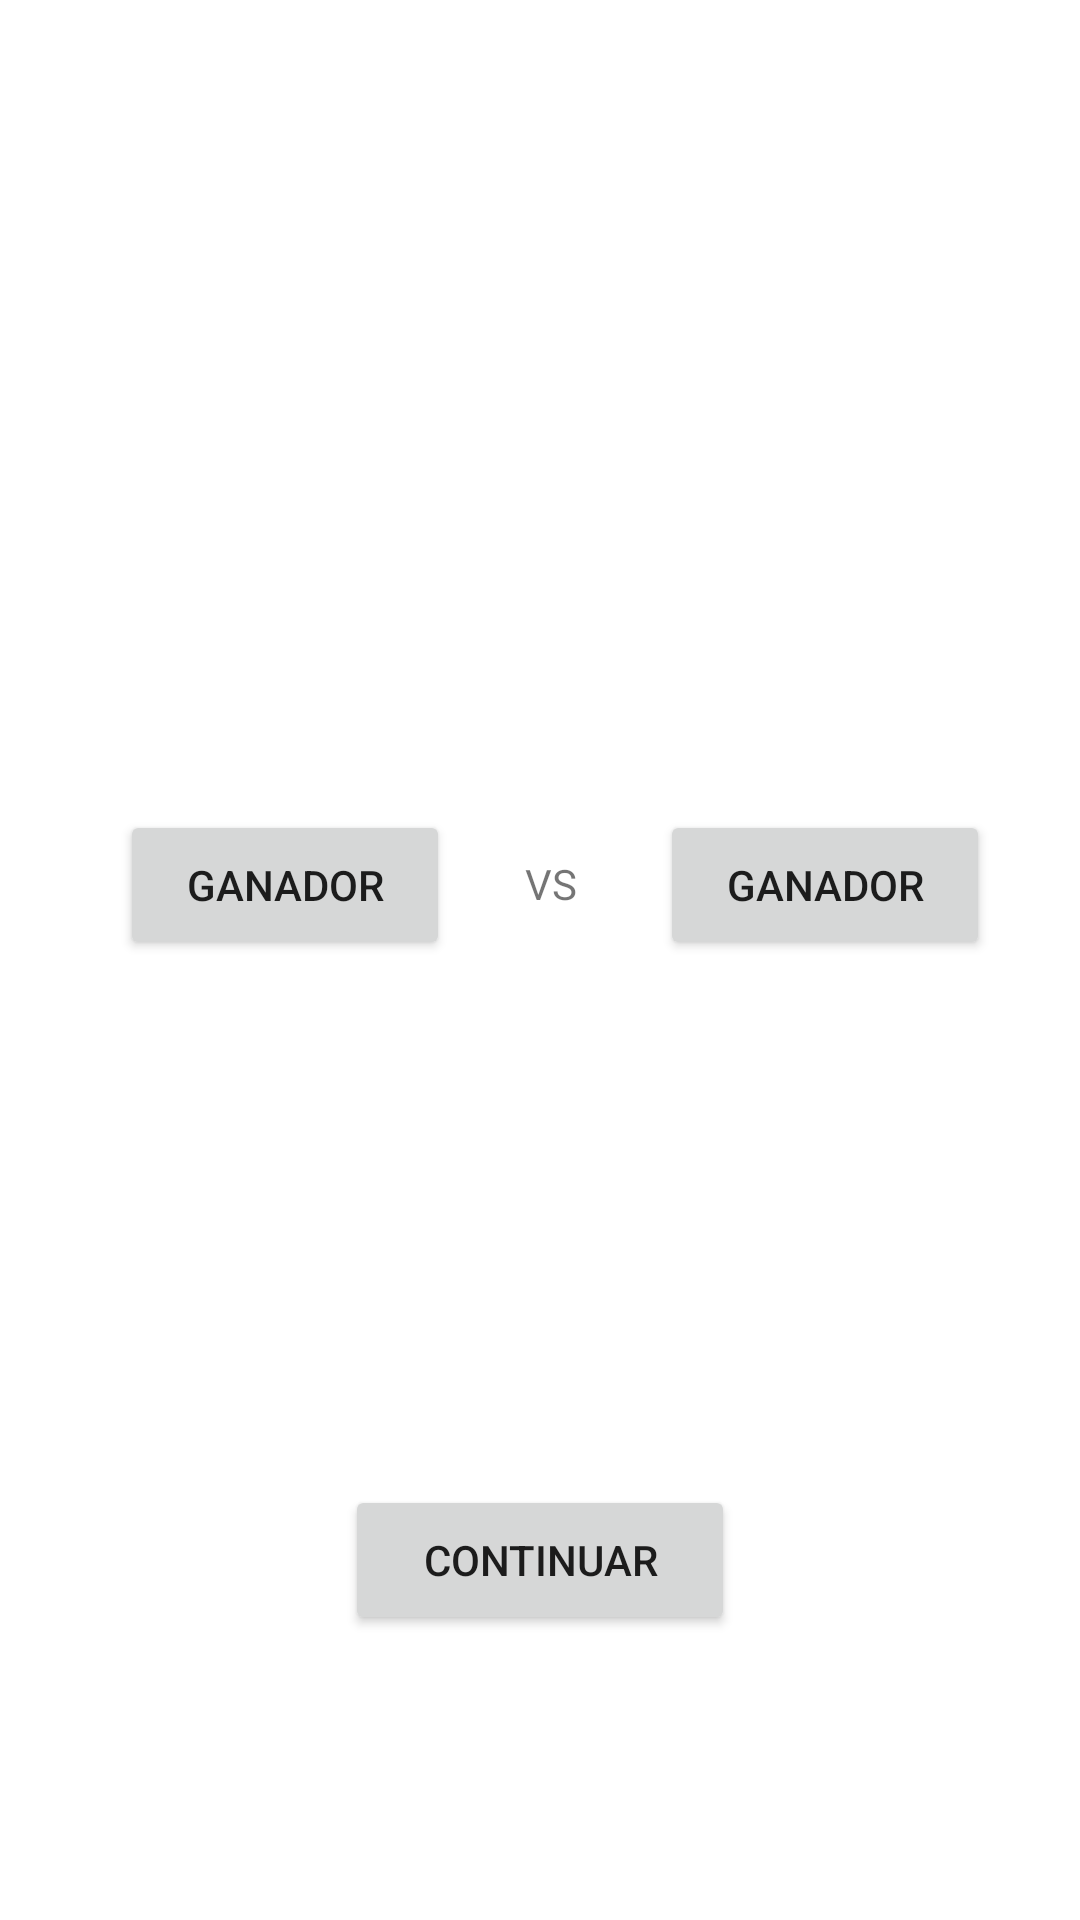

The Android layout XML behind this screen, and the referenced resources:
<!-- AndroidManifest.xml: application theme Theme.TAP_U4T1 -->
<!-- res/layout/activity_semi.xml -->
<?xml version="1.0" encoding="utf-8"?>
<androidx.constraintlayout.widget.ConstraintLayout
    xmlns:android="http://schemas.android.com/apk/res/android"
    xmlns:app="http://schemas.android.com/apk/res-auto"
    xmlns:tools="http://schemas.android.com/tools"
    android:orientation="horizontal"
    android:layout_width="match_parent"
    android:layout_height="match_parent"
    tools:context=".MainActivity">



    
    <Button
        android:id="@+id/btnFinal1"
        android:layout_width="110dp"
        android:layout_height="50dp"
        android:layout_marginTop="250dp"
        android:layout_marginRight="170dp"
        android:layout_marginBottom="300dp"
        android:text="GANADOR"
        app:layout_constraintBottom_toBottomOf="parent"
        app:layout_constraintEnd_toEndOf="parent"
        app:layout_constraintStart_toStartOf="parent"
        app:layout_constraintTop_toTopOf="parent" />

    <TextView
        android:id="@+id/textFinal1"
        android:textStyle="bold"
        android:textSize="17dp"
        android:layout_width="wrap_content"
        android:layout_height="wrap_content"
        android:text=""
        android:layout_marginRight="170dp"
        android:layout_marginTop="315dp"
        android:layout_marginBottom="300dp"
        app:layout_constraintBottom_toBottomOf="parent"
        app:layout_constraintEnd_toEndOf="parent"
        app:layout_constraintStart_toStartOf="parent"
        app:layout_constraintTop_toTopOf="parent" />

    <CheckBox
        android:id="@+id/checkFinal1"
        android:layout_width="25dp"
        android:layout_height="25dp"
        android:layout_marginRight="170dp"
        android:layout_marginTop="360dp"
        android:layout_marginBottom="300dp"
        app:layout_constraintBottom_toBottomOf="parent"
        app:layout_constraintEnd_toEndOf="parent"
        app:layout_constraintStart_toStartOf="parent"
        app:layout_constraintTop_toTopOf="parent" />

    
    <TextView
        android:layout_width="50dp"
        android:layout_height="50dp"
        android:layout_marginTop="250dp"
        android:layout_marginLeft="10dp"
        android:layout_marginBottom="300dp"
        android:paddingLeft="15dp"
        android:paddingTop="15dp"
        android:text="VS"
        app:layout_constraintBottom_toBottomOf="parent"
        app:layout_constraintEnd_toEndOf="parent"
        app:layout_constraintStart_toStartOf="parent"
        app:layout_constraintTop_toTopOf="parent" />


    

    <Button
        android:id="@+id/btnFinal2"
        android:layout_width="110dp"
        android:layout_height="50dp"
        android:layout_marginTop="250dp"
        android:layout_marginLeft="190dp"
        android:layout_marginBottom="300dp"
        android:text="GANADOR"
        app:layout_constraintBottom_toBottomOf="parent"
        app:layout_constraintEnd_toEndOf="parent"
        app:layout_constraintStart_toStartOf="parent"
        app:layout_constraintTop_toTopOf="parent" />

    <TextView
        android:id="@+id/textFinal2"
        android:textStyle="bold"
        android:textSize="17dp"
        android:layout_width="wrap_content"
        android:layout_height="wrap_content"
        android:text=""
        android:layout_marginLeft="190dp"
        android:layout_marginTop="315dp"
        android:layout_marginBottom="300dp"
        app:layout_constraintBottom_toBottomOf="parent"
        app:layout_constraintEnd_toEndOf="parent"
        app:layout_constraintStart_toStartOf="parent"
        app:layout_constraintTop_toTopOf="parent" />

    <CheckBox
        android:id="@+id/checkFinal2"
        android:layout_width="25dp"
        android:layout_height="25dp"
        android:layout_marginLeft="190dp"
        android:layout_marginTop="360dp"
        android:layout_marginBottom="300dp"
        app:layout_constraintBottom_toBottomOf="parent"
        app:layout_constraintEnd_toEndOf="parent"
        app:layout_constraintStart_toStartOf="parent"
        app:layout_constraintTop_toTopOf="parent" />


    
    <Button
        android:id="@+id/btnContinuar"
        android:layout_width="130dp"
        android:layout_height="50dp"
        android:layout_marginTop="400dp"
        android:text="Continuar"
        app:layout_constraintBottom_toBottomOf="parent"
        app:layout_constraintEnd_toEndOf="parent"
        app:layout_constraintStart_toStartOf="parent"
        app:layout_constraintTop_toTopOf="parent" />



</androidx.constraintlayout.widget.ConstraintLayout>
<!-- resources referenced by this layout -->
<resources>
  <style name="Theme.TAP_U4T1" parent="Theme.MaterialComponents.DayNight.DarkActionBar">
          
          <item name="colorPrimary">@color/purple_500</item>
          <item name="colorPrimaryVariant">@color/purple_700</item>
          <item name="colorOnPrimary">@color/white</item>
          
          <item name="colorSecondary">@color/teal_200</item>
          <item name="colorSecondaryVariant">@color/teal_700</item>
          <item name="colorOnSecondary">@color/black</item>
          
          <item name="android:statusBarColor" tools:targetApi="l">?attr/colorPrimaryVariant</item>
          
      </style>
  <!-- not gathered from this repository: default colours our renderer supplied (Android Studio template values) -->
  <color name="purple_500">#FF6200EE</color>
  <color name="purple_700">#FF3700B3</color>
  <color name="teal_200">#FF03DAC5</color>
  <color name="teal_700">#FF018786</color>
  <color name="black">#FF000000</color>
  <color name="white">#FFFFFFFF</color>
</resources>
